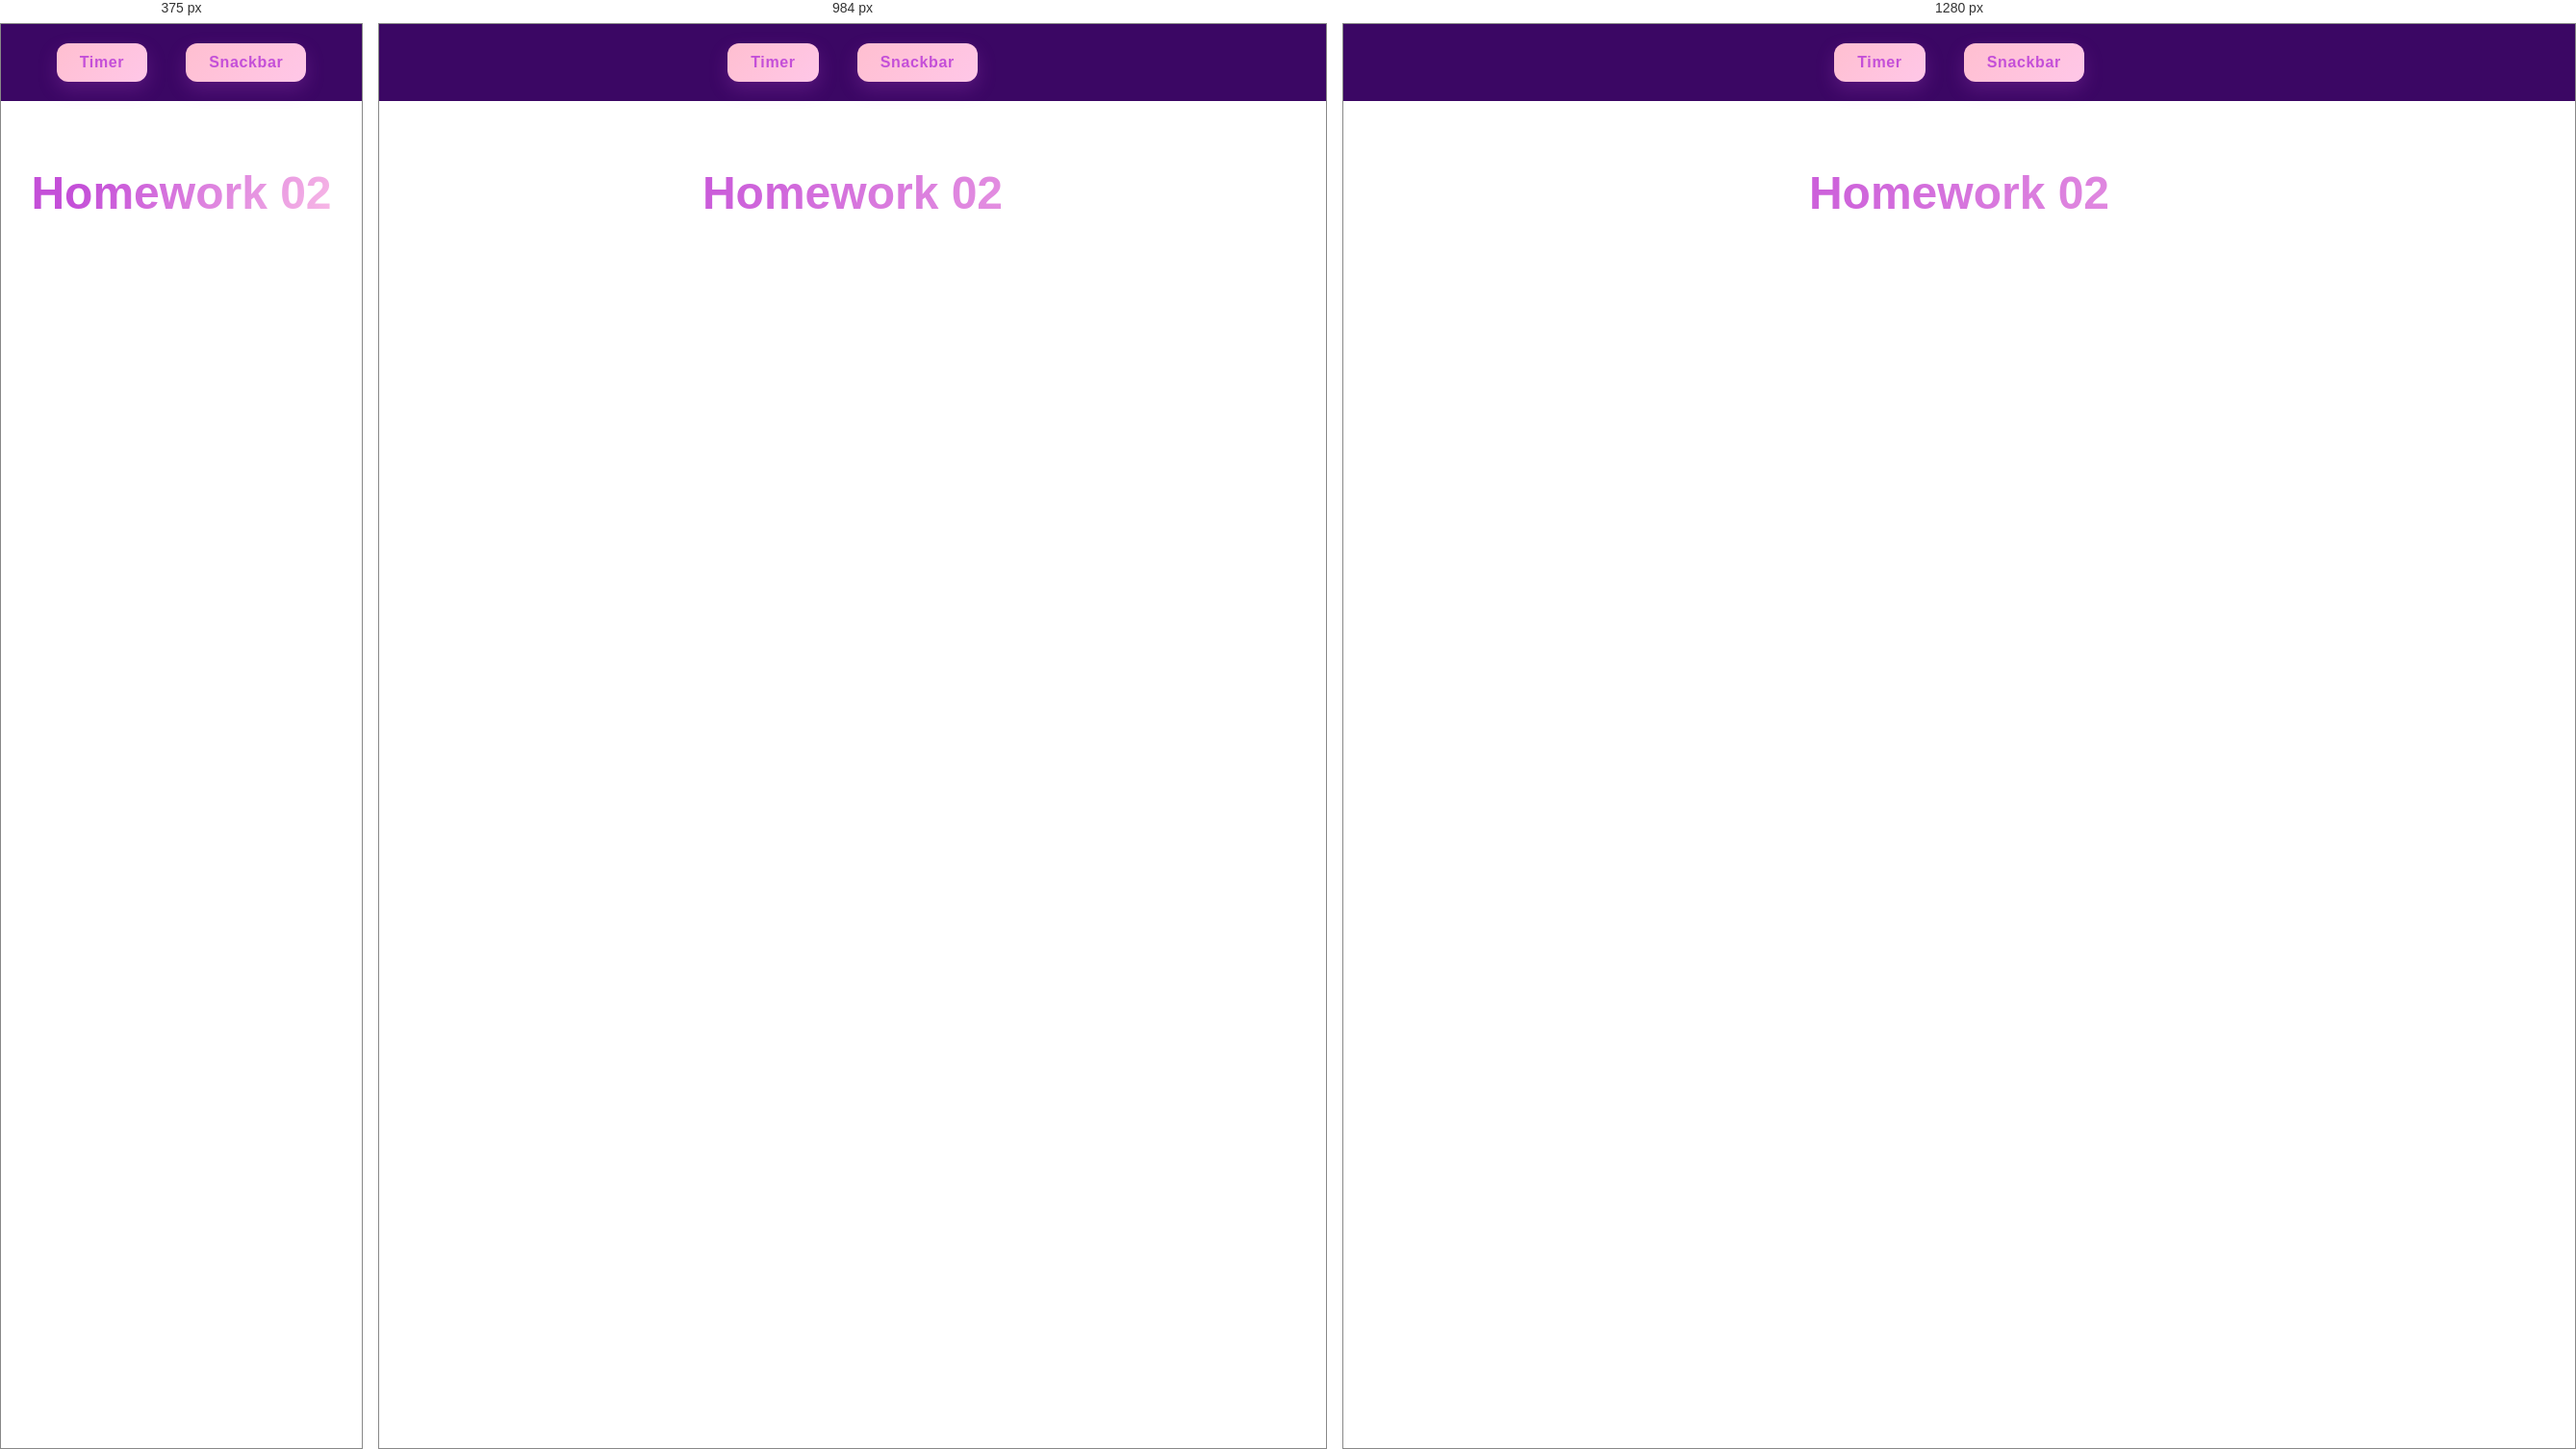
Rendered at 375 px, 984 px and 1280 px, left to right.

<!-- file: index.html -->
<!DOCTYPE html>
<html lang="en">
  <head>
    <meta charset="UTF-8" />
    <link rel="icon" type="image/svg+xml" href="/favicon.svg" />
    <meta name="viewport" content="width=device-width, initial-scale=1.0" />
    <title>Homework 02</title>
    <link rel="stylesheet" href="./css/styles.css" />
  </head>
  <body>
    <header class="header">
      <div class="container">
        <nav class="nav">
          <ul class="nav-list">
            <li class="nav-item">
              <a class="nav-link" href="./1-timer.html">Timer</a>
            </li>
            <li class="nav-item">
              <a class="nav-link" href="./2-snackbar.html">Snackbar</a>
            </li>
          </ul>
        </nav>
      </div>
    </header>

    <main>
      <h1 class="main-title">Homework 02</h1>
    </main>
  </body>
</html>


/* @media block from css/container.css */
@media only screen and (min-width: 768px) {
  .container {
    max-width: 768px;
  }
}

/* @media block from css/container.css */
@media only screen and (min-width: 1200px) {
  .container {
    max-width: 1200px;
  }
}